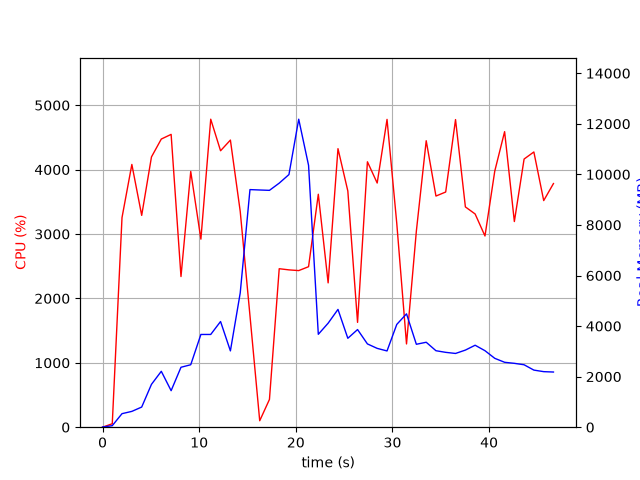

Data behind this chart, as committed beside it:
elapsed_time, nproc, cpu, mem_real, mem_virtual
4.3392181396484375e-05, 1, 0.0, 7.582, 3185
1.006, 1, 53.7, 60.43, 671.1
2.014, 1, 3255, 535.2, 4978
3.033, 1, 4080, 625.8, 4994
4.051, 1, 3289, 796.8, 5578
5.062, 1, 4197, 1695, 6858
6.08, 1, 4475, 2211, 8402
7.097, 1, 4547, 1445, 8402
8.117, 1, 2340, 2370, 10778
9.126, 1, 3971, 2470, 10826
10.18, 1, 2920, 3668, 11047
11.2, 1, 4783, 3668, 11047
12.21, 1, 4293, 4180, 11047
13.23, 1, 4459, 3018, 11047
14.25, 1, 3352, 5310, 14284
15.26, 1, 1732, 9398, 19404
16.26, 1, 100.2, 9382, 19404
17.27, 1, 431.0, 9368, 19404
18.28, 1, 2461, 9653, 19517
19.29, 1, 2443, 9993, 19713
20.3, 1, 2432, 12182, 25958
21.32, 1, 2492, 10357, 26295
22.33, 1, 3618, 3675, 26311
23.34, 1, 2241, 4114, 26311
24.36, 1, 4325, 4659, 26311
25.38, 1, 3668, 3517, 26311
26.39, 1, 1628, 3862, 26311
27.41, 1, 4122, 3294, 26311
28.42, 1, 3792, 3118, 26399
29.44, 1, 4780, 3016, 26399
30.45, 1, 3165, 4065, 26399
31.45, 1, 1293, 4484, 26399
32.47, 1, 3044, 3280, 26399
33.49, 1, 4449, 3360, 26417
34.5, 1, 3590, 3025, 26417
35.51, 1, 3652, 2961, 26417
36.53, 1, 4777, 2917, 26417
37.55, 1, 3421, 3050, 26417
38.56, 1, 3311, 3242, 26417
39.57, 1, 2970, 3026, 26425
40.59, 1, 3977, 2724, 26425
41.61, 1, 4590, 2567, 26425
42.61, 1, 3194, 2526, 26425
43.62, 1, 4164, 2469, 26435
44.63, 1, 4274, 2258, 26435
45.65, 1, 3519, 2197, 26435
46.66, 1, 3784, 2182, 26447
